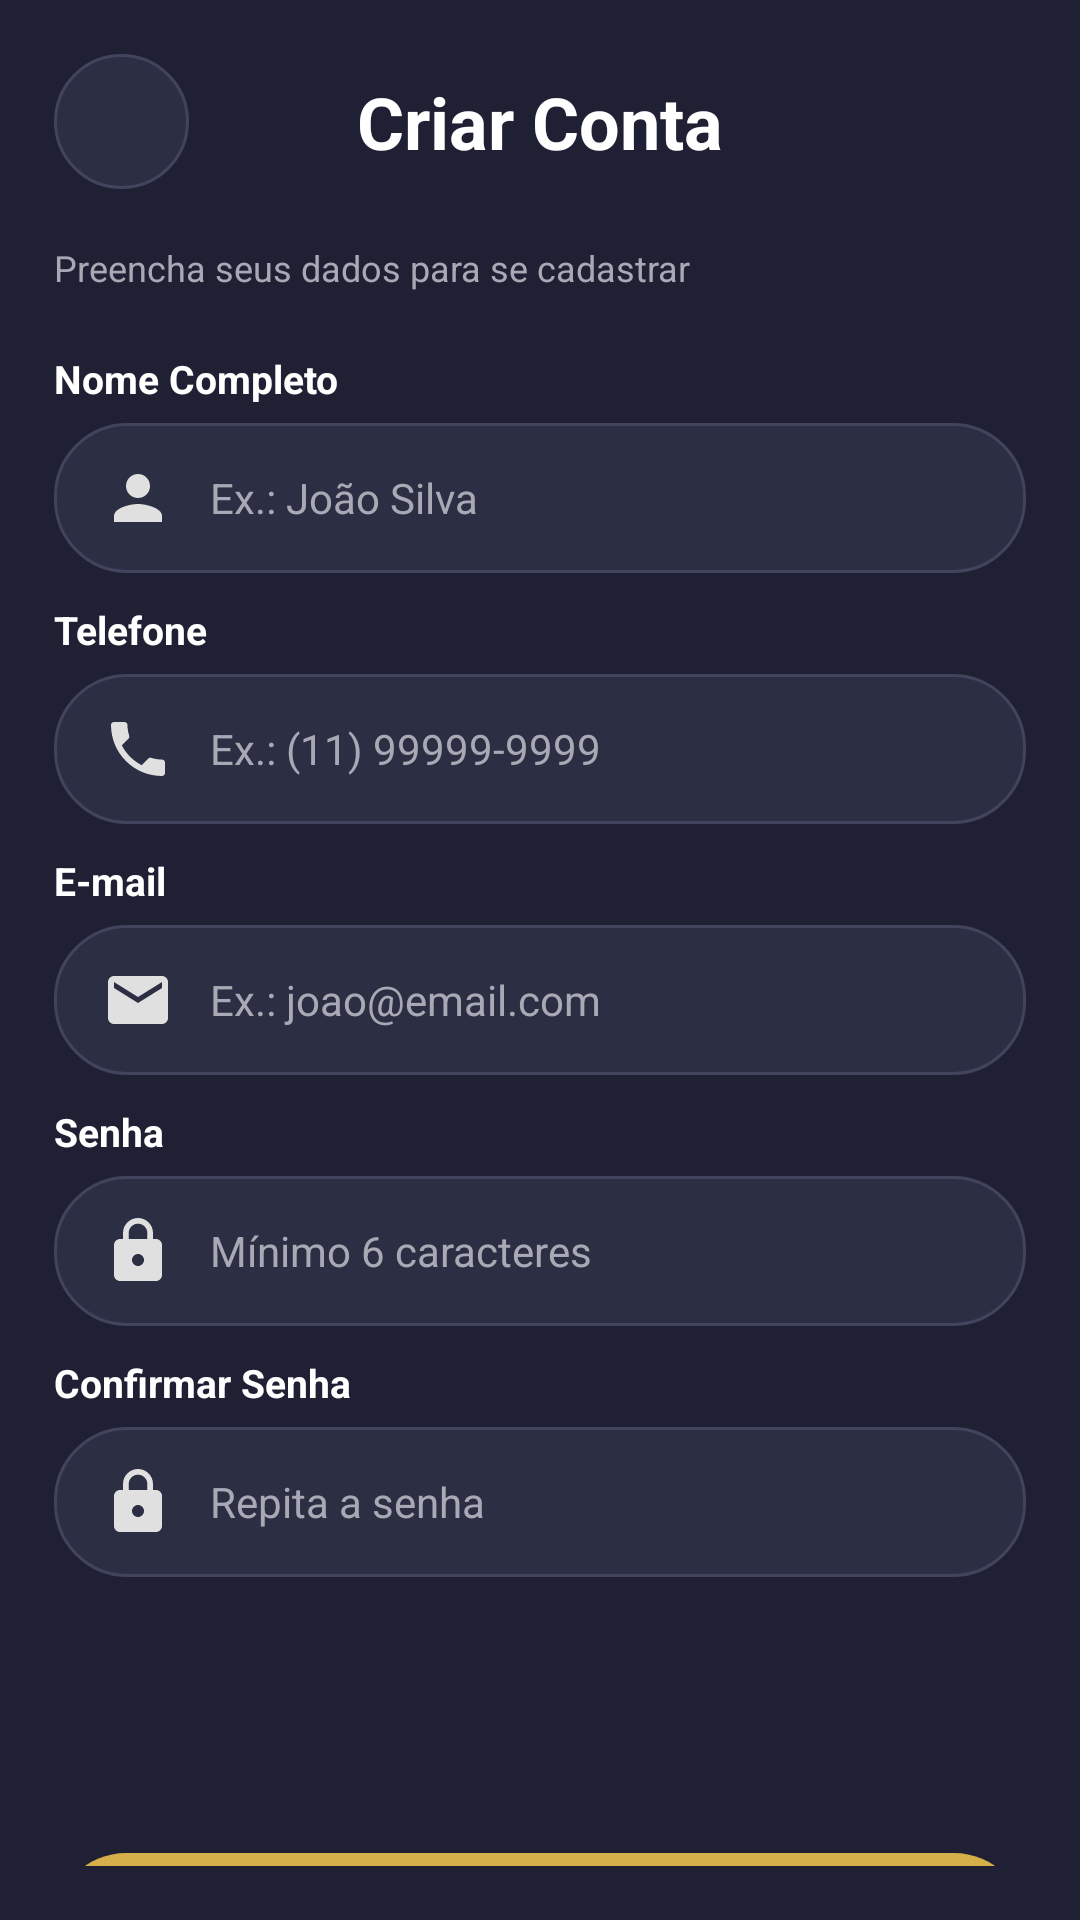

Produce the Android XML layout that renders to this screen, including the resource entries it uses.
<!-- AndroidManifest.xml: application theme Theme.BarberOrganzier -->
<!-- res/layout/activity_cadastro.xml -->
<?xml version="1.0" encoding="utf-8"?>
<androidx.constraintlayout.widget.ConstraintLayout
    xmlns:android="http://schemas.android.com/apk/res/android"
    xmlns:app="http://schemas.android.com/apk/res-auto"
    xmlns:tools="http://schemas.android.com/tools"
    android:id="@+id/main"
    android:layout_width="match_parent"
    android:layout_height="match_parent"
    android:background="#1F2033"
    android:padding="18dp"
    tools:context=".CadastroActivity">

    
    <ImageButton
        android:id="@+id/btn_voltar"
        android:layout_width="45dp"
        android:layout_height="45dp"
        android:background="@drawable/bg_campo_login"
        android:contentDescription="Voltar"
        android:padding="10dp"
        android:src="@drawable/ic_voltar"
        app:layout_constraintStart_toStartOf="parent"
        app:layout_constraintTop_toTopOf="parent"
        app:tint="#FFFFFF" />

    
    <TextView
        android:id="@+id/txt_titulo"
        android:layout_width="wrap_content"
        android:layout_height="wrap_content"
        android:text="Criar Conta"
        android:textColor="#FFFFFF"
        android:textSize="24sp"
        android:textStyle="bold"
        app:layout_constraintBottom_toBottomOf="@id/btn_voltar"
        app:layout_constraintEnd_toEndOf="parent"
        app:layout_constraintStart_toStartOf="parent"
        app:layout_constraintTop_toTopOf="@id/btn_voltar" />

    
    <TextView
        android:id="@+id/txt_subtitulo"
        android:layout_width="0dp"
        android:layout_height="wrap_content"
        android:layout_marginTop="18dp"
        android:text="Preencha seus dados para se cadastrar"
        android:textColor="#A9A9B5"
        android:textSize="12sp"
        app:layout_constraintEnd_toEndOf="parent"
        app:layout_constraintStart_toStartOf="parent"
        app:layout_constraintTop_toBottomOf="@id/btn_voltar" />

    
    <TextView
        android:id="@+id/txt_nome"
        android:layout_width="wrap_content"
        android:layout_height="wrap_content"
        android:layout_marginTop="20dp"
        android:text="Nome Completo"
        android:textColor="#FFFFFF"
        android:textSize="13sp"
        android:textStyle="bold"
        app:layout_constraintStart_toStartOf="parent"
        app:layout_constraintTop_toBottomOf="@id/txt_subtitulo" />

    <EditText
        android:id="@+id/edt_nome"
        android:layout_width="0dp"
        android:layout_height="50dp"
        android:layout_marginTop="6dp"
        android:background="@drawable/bg_campo_login"
        android:drawableStart="@drawable/ic_pessoa"
        android:drawablePadding="12dp"
        android:drawableTint="#E0E0E0"
        android:hint="Ex.: João Silva"
        android:inputType="textPersonName"
        android:paddingStart="16dp"
        android:paddingEnd="16dp"
        android:textColor="#FFFFFF"
        android:textColorHint="#A9A9B5"
        android:textSize="14sp"
        app:layout_constraintEnd_toEndOf="parent"
        app:layout_constraintStart_toStartOf="parent"
        app:layout_constraintTop_toBottomOf="@id/txt_nome" />

    
    <TextView
        android:id="@+id/txt_telefone"
        android:layout_width="wrap_content"
        android:layout_height="wrap_content"
        android:layout_marginTop="10dp"
        android:text="Telefone"
        android:textColor="#FFFFFF"
        android:textSize="13sp"
        android:textStyle="bold"
        app:layout_constraintStart_toStartOf="parent"
        app:layout_constraintTop_toBottomOf="@id/edt_nome" />

    <EditText
        android:id="@+id/edt_telefone"
        android:layout_width="0dp"
        android:layout_height="50dp"
        android:layout_marginTop="6dp"
        android:background="@drawable/bg_campo_login"
        android:drawableStart="@drawable/ic_phone"
        android:drawablePadding="12dp"
        android:drawableTint="#E0E0E0"
        android:hint="Ex.: (11) 99999-9999"
        android:inputType="phone"
        android:paddingStart="16dp"
        android:paddingEnd="16dp"
        android:textColor="#FFFFFF"
        android:textColorHint="#A9A9B5"
        android:textSize="14sp"
        app:layout_constraintEnd_toEndOf="parent"
        app:layout_constraintStart_toStartOf="parent"
        app:layout_constraintTop_toBottomOf="@id/txt_telefone" />

    
    <TextView
        android:id="@+id/txt_email"
        android:layout_width="wrap_content"
        android:layout_height="wrap_content"
        android:layout_marginTop="10dp"
        android:text="E-mail"
        android:textColor="#FFFFFF"
        android:textSize="13sp"
        android:textStyle="bold"
        app:layout_constraintStart_toStartOf="parent"
        app:layout_constraintTop_toBottomOf="@id/edt_telefone" />

    <EditText
        android:id="@+id/edt_email"
        android:layout_width="0dp"
        android:layout_height="50dp"
        android:layout_marginTop="6dp"
        android:background="@drawable/bg_campo_login"
        android:drawableStart="@drawable/ic_email"
        android:drawablePadding="12dp"
        android:drawableTint="#E0E0E0"
        android:hint="Ex.: joao@email.com"
        android:inputType="textEmailAddress"
        android:paddingStart="16dp"
        android:paddingEnd="16dp"
        android:textColor="#FFFFFF"
        android:textColorHint="#A9A9B5"
        android:textSize="14sp"
        app:layout_constraintEnd_toEndOf="parent"
        app:layout_constraintStart_toStartOf="parent"
        app:layout_constraintTop_toBottomOf="@id/txt_email" />

    
    <TextView
        android:id="@+id/txt_senha"
        android:layout_width="wrap_content"
        android:layout_height="wrap_content"
        android:layout_marginTop="10dp"
        android:text="Senha"
        android:textColor="#FFFFFF"
        android:textSize="13sp"
        android:textStyle="bold"
        app:layout_constraintStart_toStartOf="parent"
        app:layout_constraintTop_toBottomOf="@id/edt_email" />

    <EditText
        android:id="@+id/edt_senha"
        android:layout_width="0dp"
        android:layout_height="50dp"
        android:layout_marginTop="6dp"
        android:background="@drawable/bg_campo_login"
        android:drawableStart="@drawable/ic_senha"
        android:drawablePadding="12dp"
        android:drawableTint="#E0E0E0"
        android:hint="Mínimo 6 caracteres"
        android:inputType="textPassword"
        android:paddingStart="16dp"
        android:paddingEnd="16dp"
        android:textColor="#FFFFFF"
        android:textColorHint="#A9A9B5"
        android:textSize="14sp"
        app:layout_constraintEnd_toEndOf="parent"
        app:layout_constraintStart_toStartOf="parent"
        app:layout_constraintTop_toBottomOf="@id/txt_senha" />

    
    <TextView
        android:id="@+id/txt_confirmar_senha"
        android:layout_width="wrap_content"
        android:layout_height="wrap_content"
        android:layout_marginTop="10dp"
        android:text="Confirmar Senha"
        android:textColor="#FFFFFF"
        android:textSize="13sp"
        android:textStyle="bold"
        app:layout_constraintStart_toStartOf="parent"
        app:layout_constraintTop_toBottomOf="@id/edt_senha" />

    <EditText
        android:id="@+id/edt_confirmar_senha"
        android:layout_width="0dp"
        android:layout_height="50dp"
        android:layout_marginTop="6dp"
        android:background="@drawable/bg_campo_login"
        android:drawableStart="@drawable/ic_senha"
        android:drawablePadding="12dp"
        android:drawableTint="#E0E0E0"
        android:hint="Repita a senha"
        android:inputType="textPassword"
        android:paddingStart="16dp"
        android:paddingEnd="16dp"
        android:textColor="#FFFFFF"
        android:textColorHint="#A9A9B5"
        android:textSize="14sp"
        app:layout_constraintEnd_toEndOf="parent"
        app:layout_constraintStart_toStartOf="parent"
        app:layout_constraintTop_toBottomOf="@id/txt_confirmar_senha" />

    

    
    <Button
        android:id="@+id/btn_cadastrar"
        android:layout_width="0dp"
        android:layout_height="55dp"
        android:layout_marginTop="92dp"
        android:background="@drawable/ic_launcher_background"
        android:text="Cadastrar"
        android:textColor="#FFFFFF"
        android:textSize="16sp"
        android:textStyle="bold"
        android:gravity="center"
        app:layout_constraintEnd_toEndOf="parent"
        app:layout_constraintHorizontal_bias="1.0"
        app:layout_constraintStart_toStartOf="parent"
        app:layout_constraintTop_toBottomOf="@id/edt_confirmar_senha" />

    <LinearLayout
        android:layout_width="wrap_content"
        android:layout_height="wrap_content"
        android:layout_marginTop="10dp"
        android:orientation="horizontal"
        android:gravity="center"
        app:layout_constraintTop_toBottomOf="@id/btn_cadastrar"
        app:layout_constraintStart_toStartOf="parent"
        app:layout_constraintEnd_toEndOf="parent">

        <TextView
            android:id="@+id/txt_login"
            android:layout_width="wrap_content"
            android:layout_height="wrap_content"
            android:text="Já possui uma conta?"
            android:textColor="#A9A9B5"
            android:textSize="12sp" />

        <TextView
            android:id="@+id/txt_entrar"
            android:layout_width="wrap_content"
            android:layout_height="wrap_content"
            android:layout_marginStart="4dp"
            android:text="Entrar"
            android:textColor="#C9A84C"
            android:textSize="12sp"
            android:textStyle="bold"
            android:clickable="true"
            android:focusable="true" />

    </LinearLayout>

</androidx.constraintlayout.widget.ConstraintLayout>
<!-- resources referenced by this layout -->
<resources>
  <!-- drawable bg_campo_login (drawable) -->
  <?xml version="1.0" encoding="utf-8"?>
  <shape xmlns:android="http://schemas.android.com/apk/res/android"
      android:shape="rectangle">
  
      <solid android:color="#2C2E43" />
  
      <stroke
          android:width="1dp"
          android:color="#41445C" />
  
      <corners android:radius="24dp" />
  
  </shape>
  <!-- drawable ic_email (drawable) -->
  <vector xmlns:android="http://schemas.android.com/apk/res/android"
      android:height="24dp"
      android:tint="#FFFFFF"
      android:viewportHeight="24"
      android:viewportWidth="24" android:width="24dp">
        
      <path android:fillColor="@android:color/white" android:pathData="M20,4L4,4c-1.1,0 -1.99,0.9 -1.99,2L2,18c0,1.1 0.9,2 2,2h16c1.1,0 2,-0.9 2,-2L22,6c0,-1.1 -0.9,-2 -2,-2zM20,8l-8,5 -8,-5L4,6l8,5 8,-5v2z"/>
      
  </vector>
  <!-- drawable ic_launcher_background (drawable) -->
  <shape xmlns:android="http://schemas.android.com/apk/res/android"
      android:shape="rectangle">
  
      <solid android:color="#D4AF4A"/>
  
      <corners android:radius="24dp"/>
  
  </shape>
  <!-- drawable ic_pessoa (drawable) -->
  <?xml version="1.0" encoding="utf-8"?>
  <vector xmlns:android="http://schemas.android.com/apk/res/android"
      android:width="24dp"
      android:height="24dp"
      android:viewportWidth="24"
      android:viewportHeight="24">
      <path
          android:fillColor="#FF000000"
          android:pathData="M12 12c2.21 0 4-1.79 4-4s-1.79-4-4-4-4 1.79-4 4 1.79 4 4 4zm0 2c-2.67 0-8 1.34-8 4v2h16v-2c0-2.66-5.33-4-8-4z"/>
  </vector>
  <!-- drawable ic_phone (drawable) -->
  <?xml version="1.0" encoding="utf-8"?>
  <vector xmlns:android="http://schemas.android.com/apk/res/android"
      android:width="24dp"
      android:height="24dp"
      android:viewportWidth="24"
      android:viewportHeight="24">
      <path
          android:fillColor="#FF000000"
          android:pathData="M6.62 10.79c1.44 2.83 3.76 5.14 6.59 6.59l2.2-2.2c.27-.27.67-.36 1.02-.24 1.12.37 2.33.57 3.57.57.55 0 1 .45 1 1V20c0 .55-.45 1-1 1-9.39 0-17-7.61-17-17 0-.55.45-1 1-1h3.5c.55 0 1 .45 1 1 0 1.25.2 2.45.57 3.57.11.35.03.74-.25 1.02l-2.2 2.2z"/>
  </vector>
  <!-- drawable ic_senha (drawable) -->
  <?xml version="1.0" encoding="utf-8"?>
  <vector xmlns:android="http://schemas.android.com/apk/res/android"
      android:width="24dp"
      android:height="24dp"
      android:viewportWidth="24"
      android:viewportHeight="24">
      <path
          android:fillColor="#FFFFFF"
          android:pathData="M18 8h-1V6c0-2.76-2.24-5-5-5S7 3.24 7 6v2H6c-1.1 0-2 .9-2 2v10c0 1.1.9 2 2 2h12c1.1 0 2-.9 2-2V10c0-1.1-.9-2-2-2zm-6 9c-1.1 0-2-.9-2-2s.9-2 2-2 2 .9 2 2-.9 2-2 2zm3.1-9H8.9V6c0-1.71 1.39-3.1 3.1-3.1 1.71 0 3.1 1.39 3.1 3.1v2z"/>
  </vector>
  <style name="Theme.BarberOrganzier" parent="Base.Theme.BarberOrganzier" />
  <style name="Base.Theme.BarberOrganzier" parent="Theme.Material3.DayNight.NoActionBar">
          
          
      </style>
</resources>
